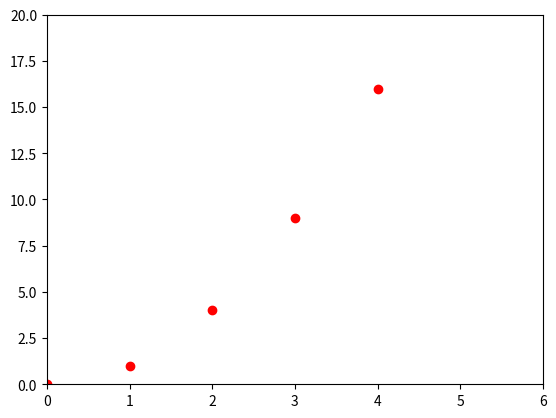

Source code (Python):
import matplotlib.pyplot as plt
plt.plot([0,1,2,3,4],[0,1,4,9,16],'ro')
plt.axis([0,6,0,20])
plt.show()